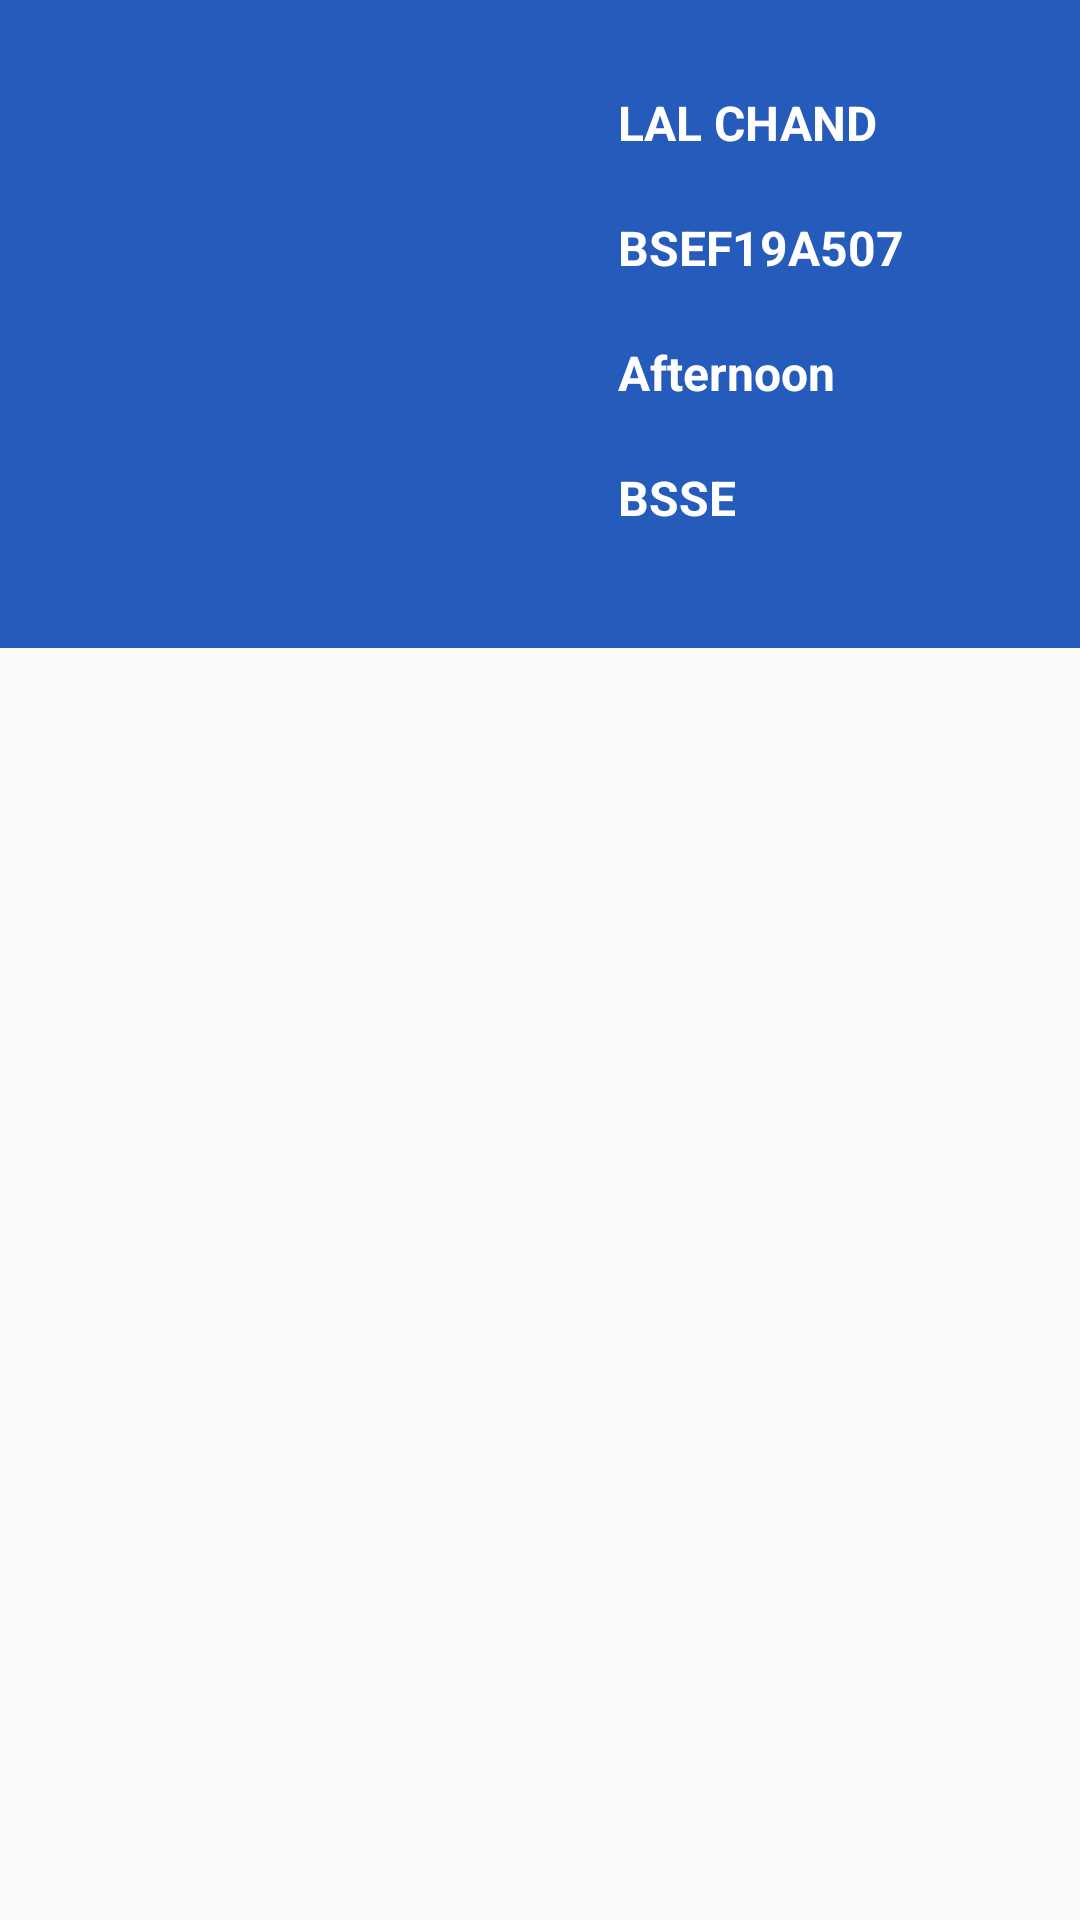

The Android layout XML behind this screen, and the referenced resources:
<!-- AndroidManifest.xml: application theme Theme.StudentsInfo -->
<!-- res/layout/student_view.xml -->
<?xml version="1.0" encoding="utf-8"?>
<ScrollView xmlns:android="http://schemas.android.com/apk/res/android"
    android:layout_width="fill_parent"
    android:layout_height="fill_parent" >
<LinearLayout xmlns:android="http://schemas.android.com/apk/res/android"
    xmlns:app="http://schemas.android.com/apk/res-auto"
    xmlns:tools="http://schemas.android.com/tools"
    android:layout_width="match_parent"
    android:layout_height="match_parent"
    android:background="#255bbb"
    android:orientation="horizontal"
    tools:context=".MainActivity">

    <LinearLayout
        android:layout_width="wrap_content"
        android:layout_height="170dp"
        android:layout_marginTop="20dp"
        android:orientation="horizontal">

        <ImageView
            android:id="@+id/imageView"
            android:layout_width="196dp"
            android:layout_height="173dp"
            android:layout_gravity="top"
            android:layout_weight="1"
            android:contentDescription="@string/todo"

            app:srcCompat="@drawable/a" />


    </LinearLayout>

    <LinearLayout
        android:layout_width="199dp"
        android:layout_height="196dp"
        android:layout_marginTop="20dp"
        android:orientation="vertical"
        android:padding="10dp">

        <TextView
            android:id="@+id/studentName"
            android:layout_width="match_parent"
            android:layout_height="wrap_content"
            android:layout_marginBottom="20dp"
            android:text="@string/lal_chand"
            android:textColor="#fff"
            android:textSize="16sp"
            android:textStyle="bold" />

        <TextView
            android:id="@+id/studentID"
            android:layout_width="match_parent"
            android:layout_height="wrap_content"
            android:layout_marginBottom="20dp"
            android:text="@string/bsef19a507"
            android:textColor="#fff"
            android:textSize="16sp"
            android:textStyle="bold" />

        <TextView
            android:id="@+id/studentSection"
            android:layout_width="match_parent"
            android:layout_height="wrap_content"
            android:layout_marginBottom="20dp"
            android:text="@string/afternoon"
            android:textColor="#fff"
            android:textSize="16sp"
            android:textStyle="bold" />

        <TextView
            android:id="@+id/studentDegree"
            android:layout_width="match_parent"
            android:layout_height="wrap_content"
            android:layout_marginBottom="20dp"
            android:text="@string/bsse"
            android:textColor="#fff"
            android:textSize="16sp"
            android:textStyle="bold" />


    </LinearLayout>


</LinearLayout></ScrollView>
<!-- resources referenced by this layout -->
<resources>
  <string name="afternoon">Afternoon</string>
  <string name="bsef19a507">BSEF19A507</string>
  <string name="bsse">BSSE</string>
  <string name="lal_chand">LAL CHAND</string>
  <string name="todo">TODO</string>
  <style name="Theme.StudentsInfo" parent="Theme.AppCompat.Light.NoActionBar">
          
          <item name="colorPrimary">@color/purple_500</item>
          <item name="colorPrimaryVariant">@color/purple_700</item>
          <item name="colorOnPrimary">@color/white</item>
          
          <item name="colorSecondary">@color/teal_200</item>
          <item name="colorSecondaryVariant">@color/teal_700</item>
          <item name="colorOnSecondary">@color/black</item>
          
          <item name="android:statusBarColor" tools:targetApi="l">?attr/colorPrimaryVariant</item>
          
      </style>
  <!-- not gathered from this repository: default colours our renderer supplied (Android Studio template values) -->
  <color name="purple_500">#FF6200EE</color>
  <color name="purple_700">#FF3700B3</color>
  <color name="teal_200">#FF03DAC5</color>
  <color name="teal_700">#FF018786</color>
  <color name="black">#FF000000</color>
  <color name="white">#FFFFFFFF</color>
</resources>
